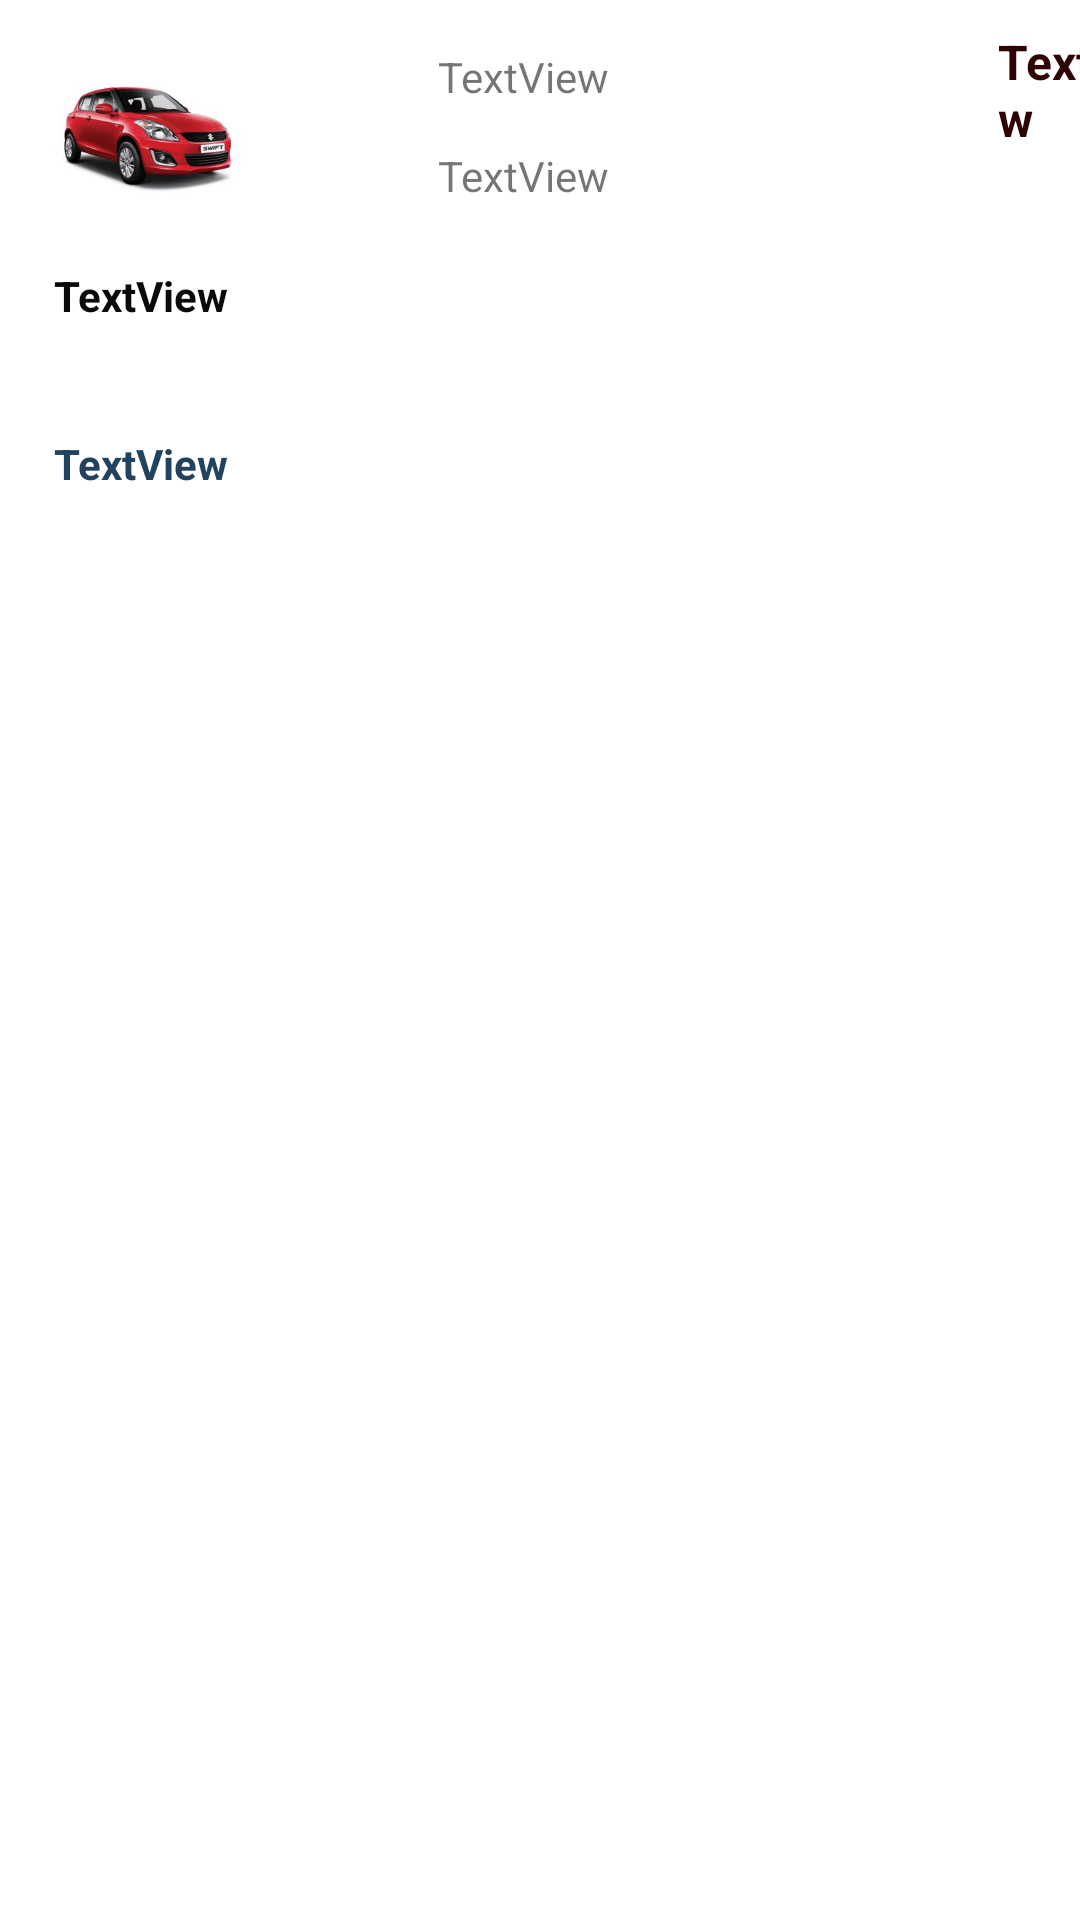

Layout XML and referenced resources for this Android screen:
<!-- AndroidManifest.xml: application theme Theme.TRAVEL -->
<!-- res/layout/hotel.xml -->
<?xml version="1.0" encoding="utf-8"?>
<androidx.constraintlayout.widget.ConstraintLayout xmlns:android="http://schemas.android.com/apk/res/android"
    xmlns:app="http://schemas.android.com/apk/res-auto"
    xmlns:tools="http://schemas.android.com/tools"
    android:layout_width="match_parent"
    android:layout_height="209dp">

    <androidx.constraintlayout.widget.ConstraintLayout
        android:id="@+id/linearLayout2"
        android:layout_width="413dp"
        android:layout_height="209dp"
        app:layout_constraintEnd_toEndOf="parent"
        app:layout_constraintHorizontal_bias="0.0"
        app:layout_constraintStart_toStartOf="parent"
        app:layout_constraintTop_toTopOf="parent">

        <ImageView
            android:id="@+id/imageView6"
            android:layout_width="80dp"
            android:layout_height="80dp"
            android:layout_marginTop="4dp"
            app:layout_constraintEnd_toEndOf="parent"
            app:layout_constraintHorizontal_bias="0.027"
            app:layout_constraintStart_toStartOf="parent"
            app:layout_constraintTop_toTopOf="parent"
            app:srcCompat="@drawable/swift" />

        <TextView
            android:id="@+id/textView11"
            android:layout_width="121dp"
            android:layout_height="wrap_content"
            android:text="TextView"
            app:layout_constraintBottom_toBottomOf="parent"
            app:layout_constraintEnd_toEndOf="parent"
            app:layout_constraintStart_toStartOf="parent"
            app:layout_constraintTop_toTopOf="parent"
            app:layout_constraintVertical_bias="0.084" />

        <TextView
            android:id="@+id/textView14"
            android:layout_width="121dp"
            android:layout_height="20dp"
            android:text="TextView"
            app:layout_constraintBottom_toBottomOf="parent"
            app:layout_constraintEnd_toEndOf="parent"
            app:layout_constraintStart_toStartOf="parent"
            app:layout_constraintTop_toTopOf="parent"
            app:layout_constraintVertical_bias="0.259" />

        <TextView
            android:id="@+id/textView16"
            android:layout_width="392dp"
            android:layout_height="30dp"
            android:text="TextView"
            android:textColor="#0B0A0A"
            android:textStyle="bold"
            app:layout_constraintBottom_toBottomOf="parent"
            app:layout_constraintEnd_toEndOf="parent"
            app:layout_constraintHorizontal_bias="0.857"
            app:layout_constraintStart_toStartOf="parent"
            app:layout_constraintTop_toTopOf="parent"
            app:layout_constraintVertical_bias="0.497" />

        <TextView
            android:id="@+id/textView15"
            android:layout_width="315dp"
            android:layout_height="30dp"
            android:text="TextView"
            android:textColor="#214360"
            android:textStyle="bold"
            app:layout_constraintBottom_toBottomOf="parent"
            app:layout_constraintEnd_toEndOf="parent"
            app:layout_constraintHorizontal_bias="0.183"
            app:layout_constraintStart_toStartOf="parent"
            app:layout_constraintTop_toTopOf="parent"
            app:layout_constraintVertical_bias="0.81" />

        <TextView
            android:id="@+id/textView21"
            android:layout_width="64dp"
            android:layout_height="59dp"
            android:text="TextView"
            android:textColor="#2E0404"
            android:textSize="16sp"
            android:textStyle="bold"
            app:layout_constraintBottom_toBottomOf="parent"
            app:layout_constraintEnd_toEndOf="parent"
            app:layout_constraintHorizontal_bias="0.953"
            app:layout_constraintStart_toStartOf="parent"
            app:layout_constraintTop_toTopOf="parent"
            app:layout_constraintVertical_bias="0.065" />

    </androidx.constraintlayout.widget.ConstraintLayout>

</androidx.constraintlayout.widget.ConstraintLayout>
<!-- resources referenced by this layout -->
<resources>
  <!-- drawable swift: png bitmap (drawable-v24, 8823 bytes) -->
  <style name="Theme.TRAVEL" parent="Theme.MaterialComponents.DayNight.DarkActionBar">
          
          <item name="colorPrimary">@color/purple_500</item>
          <item name="colorPrimaryVariant">@color/purple_700</item>
          <item name="colorOnPrimary">@color/white</item>
          
          <item name="colorSecondary">@color/teal_200</item>
          <item name="colorSecondaryVariant">@color/teal_700</item>
          <item name="colorOnSecondary">@color/black</item>
          
          <item name="android:statusBarColor" tools:targetApi="l">?attr/colorPrimaryVariant</item>
          
      </style>
  <!-- not gathered from this repository: default colours our renderer supplied (Android Studio template values) -->
  <color name="purple_500">#FF6200EE</color>
  <color name="purple_700">#FF3700B3</color>
  <color name="teal_200">#FF03DAC5</color>
  <color name="teal_700">#FF018786</color>
  <color name="black">#FF000000</color>
  <color name="white">#FFFFFFFF</color>
</resources>
